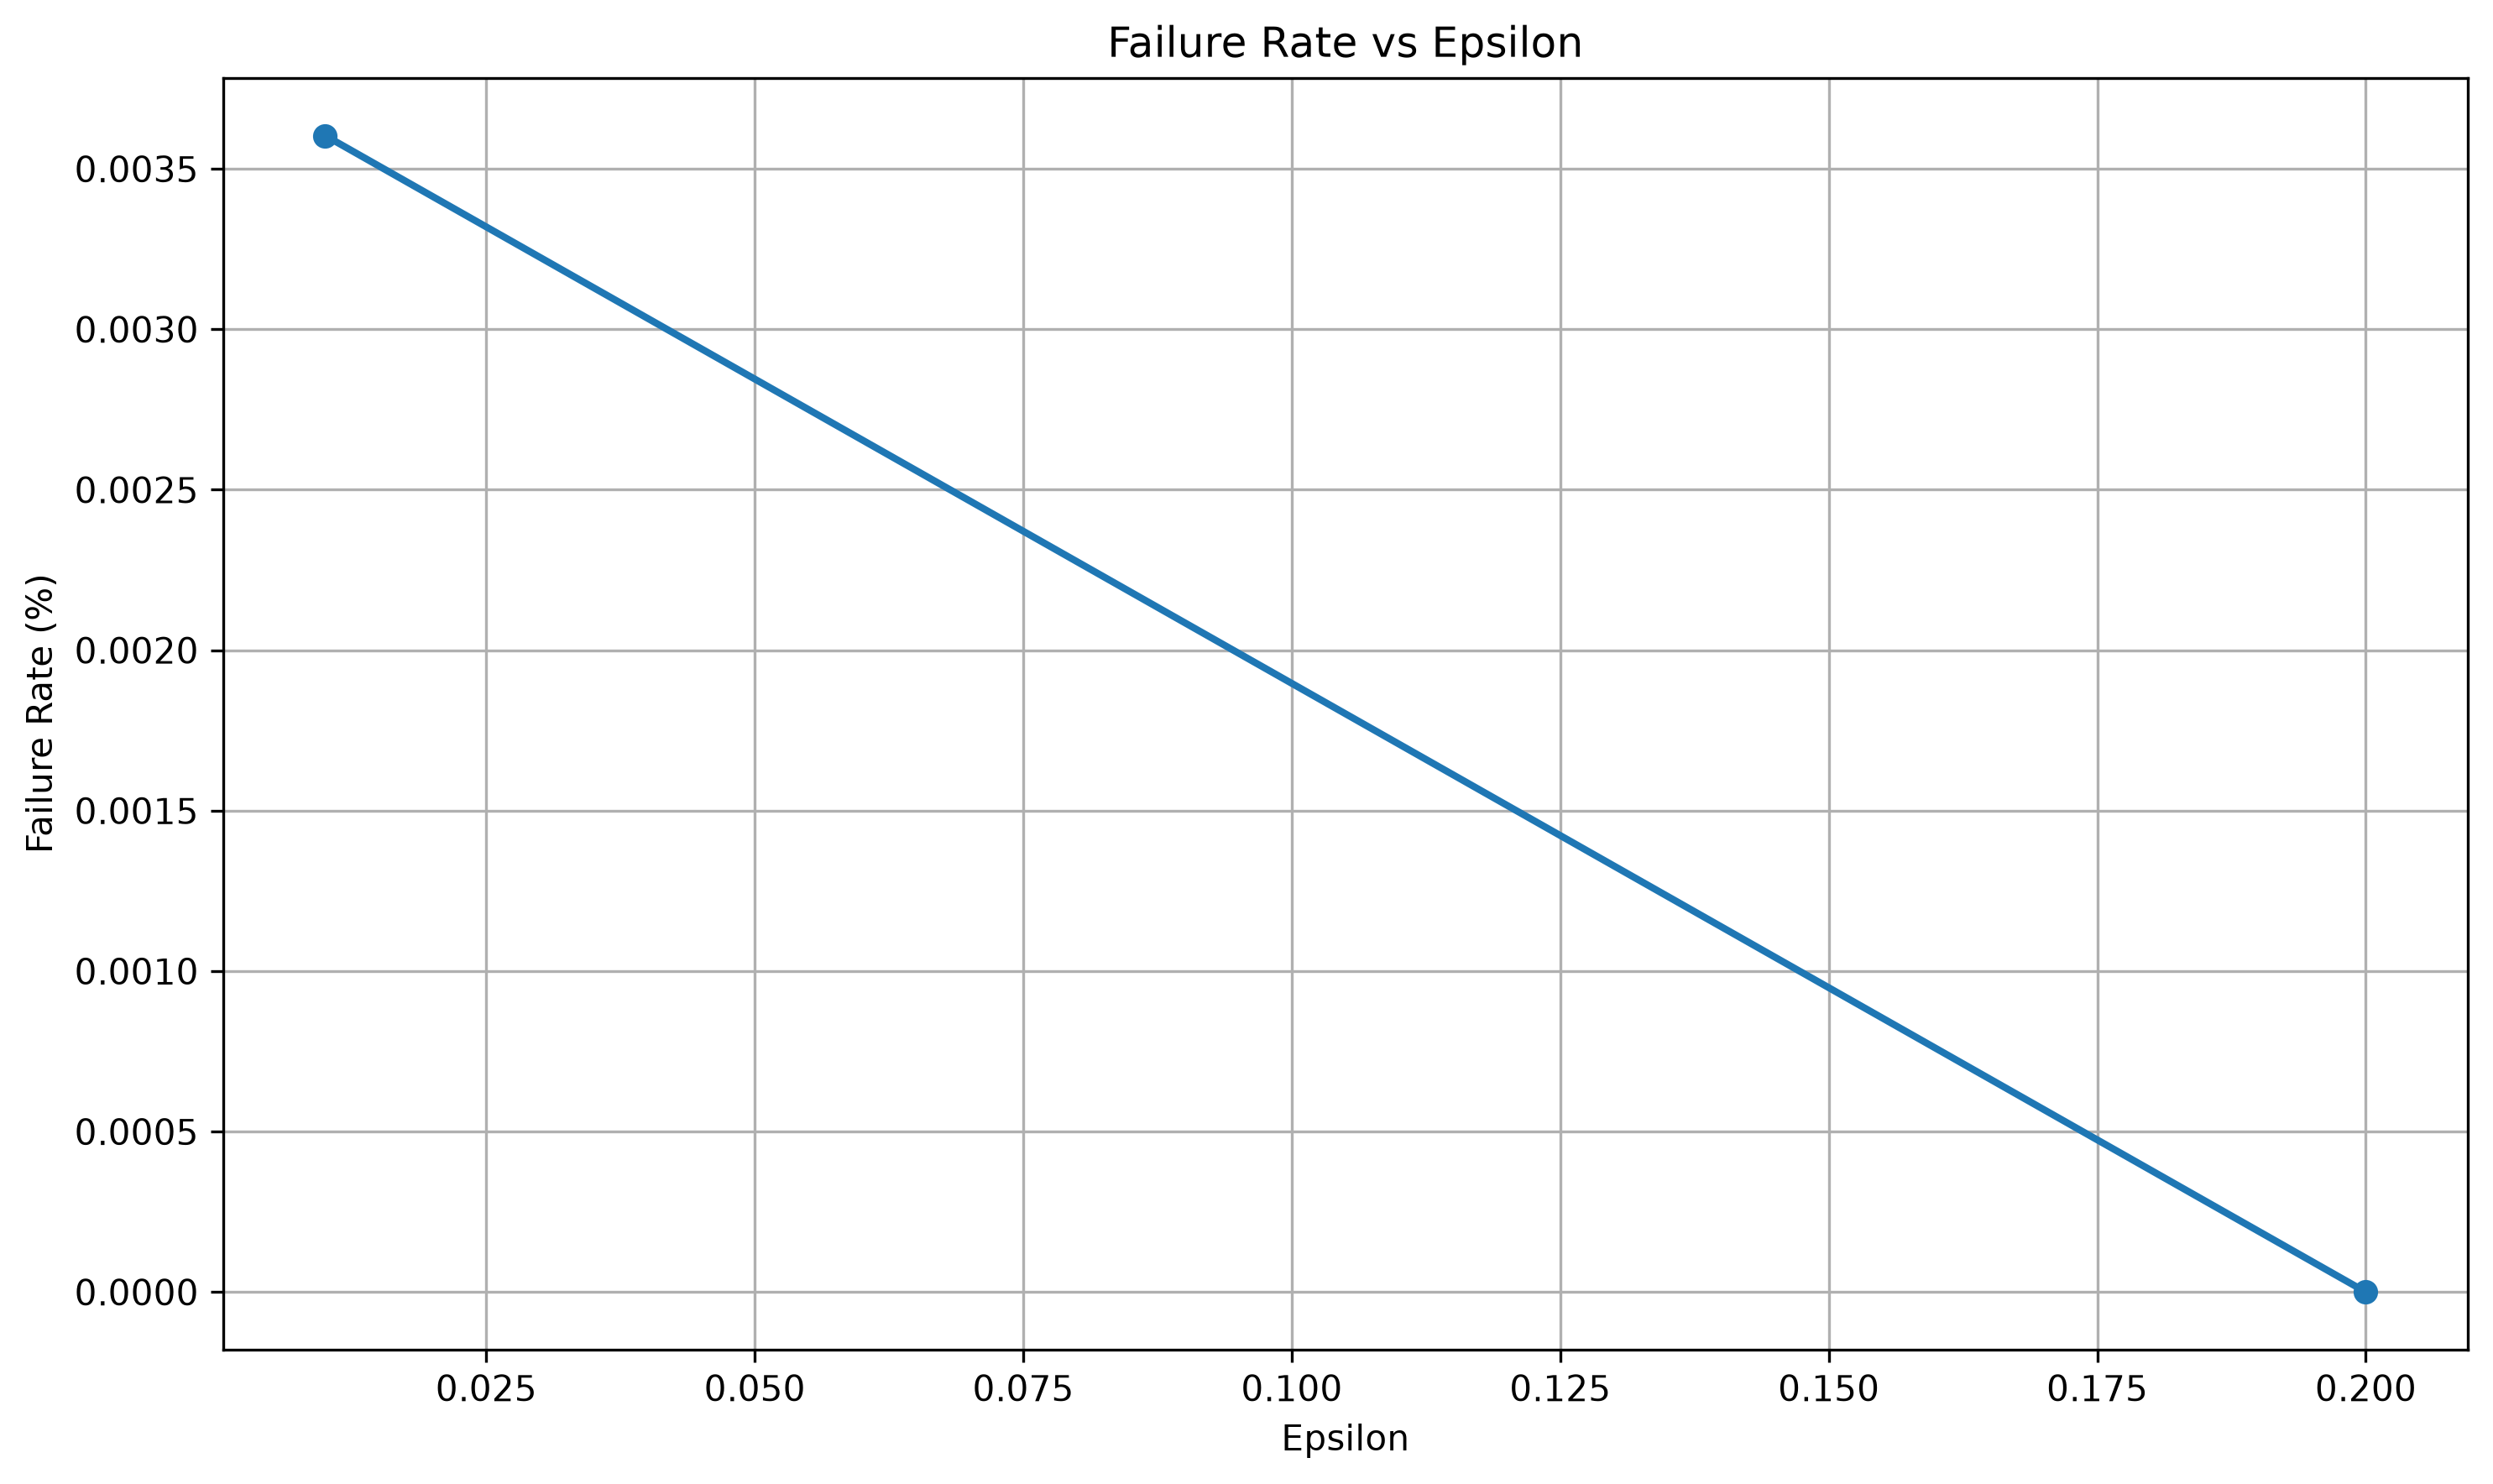

The table this chart was drawn from, first rows:
epsilon, total, passed, failed, failure_rate
0.01, 1110, 1106, 4, 0.003604
0.2, 1110, 1110, 0, 0.0
